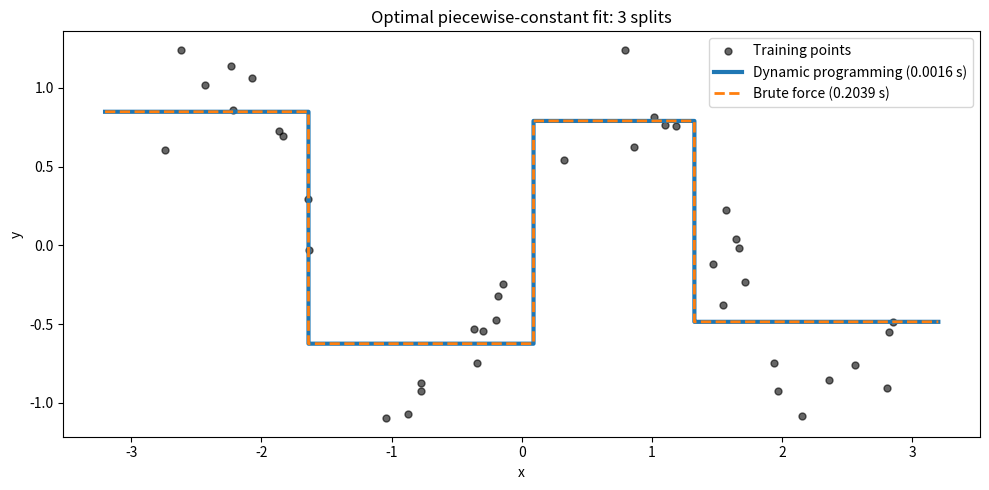

Generate this figure with matplotlib:
"""Exact one-dimensional piecewise-constant least-squares regression.

The model chooses ``n_splits`` boundaries, giving ``n_splits + 1`` nonempty
regions. Equal input values always belong to the same region. Dynamic
programming finds a global minimum of training squared error, subject to these
constraints; this does not guarantee optimal performance on unseen data.

Run this file to compare the model with an independent exhaustive search:

    python src/tradinglab/models/piecewise_constant.py --points 40 --splits 3
    python src/tradinglab/models/piecewise_constant.py --save comparison.png

For runs from an editor, set DEMO_POINTS and DEMO_SPLITS below. Command-line
--points and --splits override those defaults. Keep 0 <= splits < points;
the exhaustive comparison can be slow for large counts.

NumPy is required by the estimator. Matplotlib is required only by the demo.
"""

from itertools import combinations
from numbers import Integral
from time import perf_counter

import numpy as np


# Demo settings: edit these when running this file directly from an editor.
DEMO_POINTS = 40  # Number of randomly generated observations.
DEMO_SPLITS = 3   # Number of boundaries (produces DEMO_SPLITS + 1 regions).


def _vector(values, name):
    """Validate and convert a finite, real, one-dimensional numeric array."""
    values = np.asarray(values)
    if values.ndim != 1 or values.dtype.kind not in "iuf":
        raise ValueError(f"{name} must be a one-dimensional real numeric array")
    values = values.astype(np.float64)
    if not np.all(np.isfinite(values)):
        raise ValueError(f"{name} must contain only finite values")
    return values


def _thresholds(unique_x, cuts):
    """Place boundaries between groups, with the right group owning equality."""
    left, right = unique_x[cuts - 1], unique_x[cuts]
    midpoint = left / 2 + right / 2  # Avoid overflow in left + right.
    # Adjacent floating-point values may have no representable midpoint.
    return np.where(midpoint > left, midpoint, right)


class PiecewiseConstantRegressor:
    """Fit exactly ``n_splits + 1`` constant regions to one input feature.

    Parameters
    ----------
    n_splits : int, default=3
        Number of boundaries, not number of regions. Zero fits a single mean.
        Must be smaller than the number of distinct training input values.

    Attributes after fitting
    ------------------------
    thresholds_ : ndarray
        Increasing boundaries. A value equal to a boundary goes to its right.
    values_ : ndarray
        Mean target for each region, ordered by increasing input.
    training_sse_ : float
        Sum of squared training residuals.

    Notes
    -----
    For n observations, m distinct inputs, and k = n_splits + 1 regions,
    fitting takes O(n log n + k*m**2) time and O(n + k*m) memory. It uses
    cumulative counts, target sums, and squared target sums to score a region
    in constant time. No quadratic-size table of region costs is stored.

    Targets are centered and accumulated in extended precision where available
    to reduce cancellation in the squared-error formula. As with other numeric
    estimators, the optimum is subject to floating-point precision. Exact ties
    choose the earliest final boundary, then the earliest preceding boundary.
    """

    def __init__(self, n_splits=3):
        self.n_splits = n_splits

    def fit(self, x, y):
        """Fit from finite 1D arrays of equal nonzero length; return self.

        Inputs are not modified. Missing values are rejected rather than
        silently removed. Repeated x values retain their observation counts.
        """
        if (isinstance(self.n_splits, bool)
                or not isinstance(self.n_splits, Integral)
                or self.n_splits < 0):
            raise ValueError("n_splits must be a non-negative integer")
        x, y = _vector(x, "x"), _vector(y, "y")
        if len(x) == 0 or len(x) != len(y):
            raise ValueError("x and y must have equal, nonzero lengths")

        order = np.argsort(x, kind="stable")
        unique_x, starts, counts = np.unique(
            x[order], return_index=True, return_counts=True
        )
        m, k = len(unique_x), self.n_splits + 1
        if k > m:
            raise ValueError("n_splits must be smaller than the number of distinct x values")

        targets = y[order].astype(np.longdouble)
        offset = np.mean(targets)
        centered = targets - offset
        count = np.r_[0, np.cumsum(counts)]
        sums = np.r_[np.longdouble(0), np.cumsum(np.add.reduceat(centered, starts))]
        squares = np.r_[
            np.longdouble(0), np.cumsum(np.add.reduceat(centered ** 2, starts))
        ]

        # previous[j]: minimum SSE for the first j groups with r - 1 regions.
        previous = np.full(m + 1, np.inf, dtype=np.longdouble)
        previous[0] = 0
        parents = np.full((k + 1, m + 1), -1, dtype=np.intp)
        for r in range(1, k + 1):
            current = np.full(m + 1, np.inf, dtype=np.longdouble)
            for end in range(r, m + 1):
                begin = np.arange(r - 1, end)
                region_sum = sums[end] - sums[begin]
                errors = (squares[end] - squares[begin]
                          - region_sum ** 2 / (count[end] - count[begin]))
                # A true SSE is nonnegative; cancellation can make it tiny-negative.
                candidates = previous[begin] + np.maximum(errors, 0)
                best = int(np.argmin(candidates))
                current[end] = candidates[best]
                parents[r, end] = begin[best]
            previous = current

        edges = [m]
        for r in range(k, 0, -1):
            edges.append(int(parents[r, edges[-1]]))
        edges = np.array(edges[::-1], dtype=np.intp)
        thresholds = _thresholds(unique_x, edges[1:-1])
        values = np.array([
            np.mean(targets[count[a]:count[b]])
            for a, b in zip(edges[:-1], edges[1:])
        ], dtype=np.float64)
        residuals = y.astype(np.longdouble) - values[np.searchsorted(thresholds, x, side="right")]

        self.thresholds_ = thresholds
        self.values_ = values
        self.training_sse_ = float(np.sum(residuals ** 2))
        return self

    def predict(self, x):
        """Return 1D predictions; extrapolate with the nearest end region.

        An empty input returns an empty array. Call fit before predict.
        """
        if not hasattr(self, "thresholds_"):
            raise RuntimeError("Call fit before predict")
        x = _vector(x, "x")
        return self.values_[np.searchsorted(self.thresholds_, x, side="right")]


def _brute_force(x, y, n_splits):
    """Independent reference search for the demo; enumerate every partition.

    Score direct residuals instead of reusing the DP cumulative-sum formula.
    This is intentionally expensive and intended only for small datasets.
    """
    order = np.argsort(x, kind="stable")
    unique_x, starts = np.unique(x[order], return_index=True)
    targets = y[order].astype(np.longdouble)
    best_score, best_key = np.inf, None
    for cuts in combinations(range(1, len(unique_x)), n_splits):
        row_edges = [0, *(int(starts[c]) for c in cuts), len(x)]
        groups = [targets[a:b] for a, b in zip(row_edges[:-1], row_edges[1:])]
        means = [np.mean(group) for group in groups]
        score = sum(np.sum((group - mean) ** 2) for group, mean in zip(groups, means))
        key = tuple(reversed(cuts))
        if score < best_score or (score == best_score and (best_key is None or key < best_key)):
            best_score, best_key = score, key
            best_cuts, best_means = cuts, means
    return (
        _thresholds(unique_x, np.array(best_cuts, dtype=np.intp)),
        np.asarray(best_means, dtype=np.float64),
        float(best_score),
    )


def _demo():
    import argparse
    from math import comb

    parser = argparse.ArgumentParser(description=__doc__)
    parser.add_argument("--points", type=int, default=DEMO_POINTS,
                        help="Number of random observations (default: %(default)s)")
    parser.add_argument("--splits", type=int, default=DEMO_SPLITS,
                        help="Number of boundaries (regions minus one; default: %(default)s)")
    parser.add_argument("--seed", type=int, default=42)
    parser.add_argument("--save", help="Save the plot to this path instead of opening a window")
    args = parser.parse_args()
    if args.points < 1 or not 0 <= args.splits < args.points:
        parser.error("Require points >= 1 and 0 <= splits < points")

    import matplotlib.pyplot as plt

    rng = np.random.default_rng(args.seed)
    x = rng.uniform(-3, 3, args.points)
    y = np.sin(2 * x) + rng.normal(0, 0.25, args.points)
    print(f"{args.points} points, {args.splits} splits, {args.splits + 1} regions")
    print(f"Brute-force partitions: {comb(args.points - 1, args.splits):,}", flush=True)

    start = perf_counter()
    model = PiecewiseConstantRegressor(args.splits).fit(x, y)
    dp_seconds = perf_counter() - start
    start = perf_counter()
    thresholds, values, brute_sse = _brute_force(x, y, args.splits)
    brute_seconds = perf_counter() - start

    grid = np.unique(np.r_[np.linspace(-3.2, 3.2, 2000), x, model.thresholds_, thresholds])
    dp_prediction = model.predict(grid)
    brute_prediction = values[np.searchsorted(thresholds, grid, side="right")]
    np.testing.assert_allclose(model.training_sse_, brute_sse, rtol=1e-10, atol=1e-10)
    np.testing.assert_allclose(model.thresholds_, thresholds, rtol=0, atol=0)
    np.testing.assert_allclose(dp_prediction, brute_prediction, rtol=1e-10, atol=1e-10)
    print(f"Dynamic programming: {dp_seconds:.6f} s; SSE = {model.training_sse_:.12g}")
    print(f"Brute force:         {brute_seconds:.6f} s; SSE = {brute_sse:.12g}")
    print("Checks passed: boundaries and predictions match (within numerical tolerance).")

    fig, ax = plt.subplots(figsize=(10, 5))
    ax.scatter(x, y, color="black", s=25, alpha=0.6, label="Training points")
    ax.step(grid, dp_prediction, where="post", linewidth=3,
            label=f"Dynamic programming ({dp_seconds:.4f} s)")
    ax.step(grid, brute_prediction, where="post", linestyle="--", linewidth=2,
            label=f"Brute force ({brute_seconds:.4f} s)")
    ax.set(xlabel="x", ylabel="y", title=f"Optimal piecewise-constant fit: {args.splits} splits")
    ax.legend()
    fig.tight_layout()
    if args.save:
        fig.savefig(args.save, dpi=150)
        print(f"Plot saved to {args.save}")
    else:
        plt.show()
    plt.close(fig)


if __name__ == "__main__":
    _demo()
